The GitHub repository jejuchild/MarsLab contains a labelled image folder "marsortho-i2i" with 2 categories: HiRISE, Mastcam. Examples follow, each with its label.

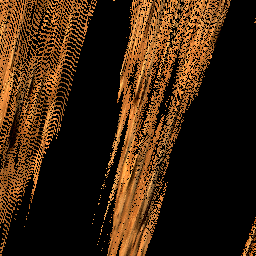
Label: Mastcam

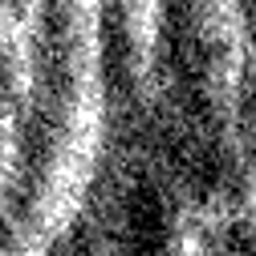
Label: HiRISE

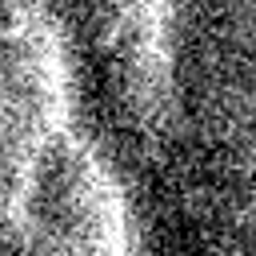
Label: HiRISE

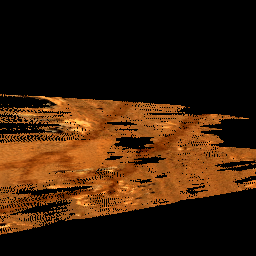
Label: Mastcam

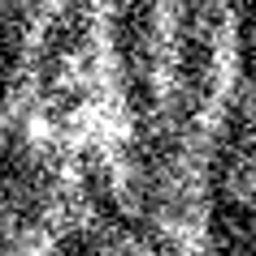
Label: HiRISE

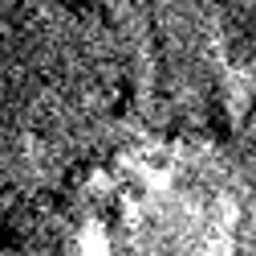
Label: HiRISE
